pico-8 play session: mixed d-pad (fixed 12-tick cycle), after a click and taps of 🅾, ❎, 🅾+❎, 🅾 in the second before t = 0

[t = 4 s] mixed d-pad (1.2s cycle ×~3): → ← ↑ ↓ + 🅾/❎ taps, ~4s
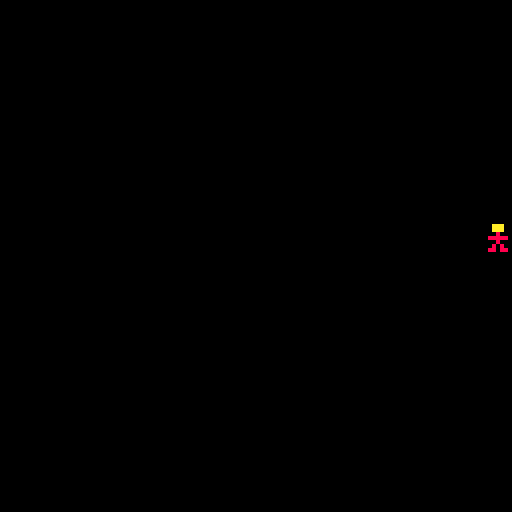

pico-8 cartridge
version 43
__lua__
--[[
    GLOBAL VARIABLES
--]]

player = {
    x = 64,
    y = 64,
    speed = 30,
    sprite = 0
}

framerate = 30

--[[
    MAIN LOOP
--]]

function _init()
    cls()
end

function _update()
    move_player()
    if btnp(4) then sfx(0) end
end

function _draw()
    cls()
    spr(player.sprite, player.x, player.y)
end

--[[
    FUNCTIONS
--]]

function move_player()
    local step = player.speed/framerate

    if btn(0) then player.x -= step end
    if btn(1) then player.x += step end
    if btn(2) then player.y -= step end
    if btn(3) then player.y += step end

    player.x = mid(0,player.x,120)
    player.y = mid(0,player.y,120)
end
__gfx__
00000000000000000000000000000000000000000000000000000000000000000000000000000000000000000000000000000000000000000000000000000000
000aaa00000000000000000000000000000000000000000000000000000000000000000000000000000000000000000000000000000000000000000000000000
000aaa00000000000000000000000000000000000000000000000000000000000000000000000000000000000000000000000000000000000000000000000000
00008000000000000000000000000000000000000000000000000000000000000000000000000000000000000000000000000000000000000000000000000000
00888880000000000000000000000000000000000000000000000000000000000000000000000000000000000000000000000000000000000000000000000000
00008000000000000000000000000000000000000000000000000000000000000000000000000000000000000000000000000000000000000000000000000000
00080800000000000000000000000000000000000000000000000000000000000000000000000000000000000000000000000000000000000000000000000000
00880880000000000000000000000000000000000000000000000000000000000000000000000000000000000000000000000000000000000000000000000000
